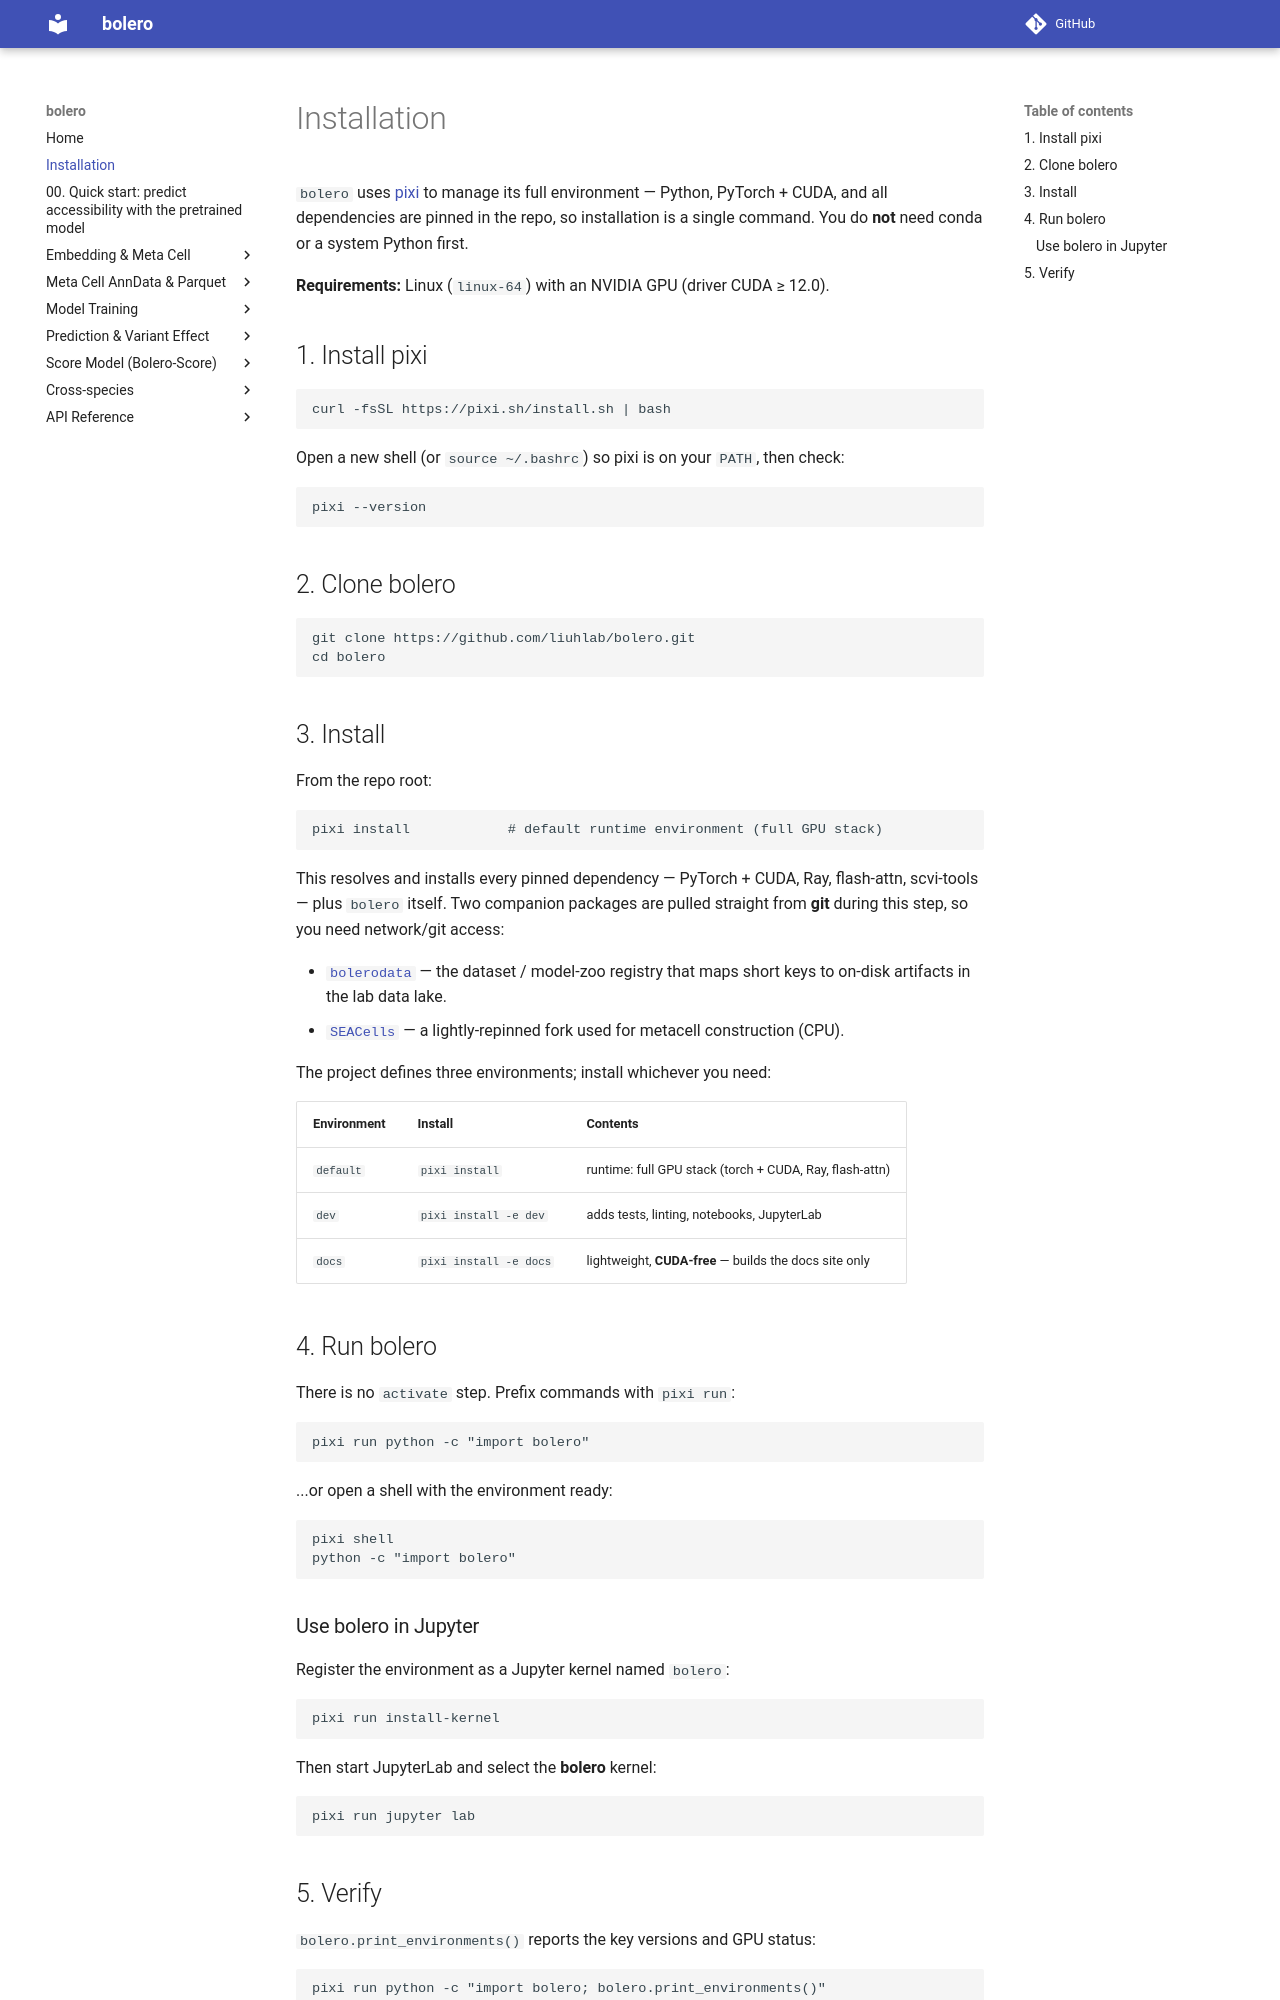

repository: liuhlab/bolero · page: installation/index.html · generator: mkdocs

# Installation

`bolero` uses [pixi](https://pixi.sh) to manage its full environment — Python,
PyTorch + CUDA, and all dependencies are pinned in the repo, so installation is a
single command. You do **not** need conda or a system Python first.

**Requirements:** Linux (`linux-64`) with an NVIDIA GPU (driver CUDA ≥ 12.0).

## 1. Install pixi

```bash
curl -fsSL https://pixi.sh/install.sh | bash
```

Open a new shell (or `source ~/.bashrc`) so pixi is on your `PATH`, then check:

```bash
pixi --version
```

## 2. Clone bolero

```bash
git clone https://github.com/liuhlab/bolero.git
cd bolero
```

## 3. Install

From the repo root:

```bash
pixi install            # default runtime environment (full GPU stack)
```

This resolves and installs every pinned dependency — PyTorch + CUDA, Ray,
flash-attn, scvi-tools — plus `bolero` itself. Two companion packages are pulled
straight from **git** during this step, so you need network/git access:

- [`bolerodata`](https://github.com/liuhlab/bolerodata) — the dataset / model-zoo
  registry that maps short keys to on-disk artifacts in the lab data lake.
- [`SEACells`](https://github.com/liuhlab/SEACells_pixi) — a lightly-repinned fork
  used for metacell construction (CPU).

The project defines three environments; install whichever you need:

| Environment | Install | Contents |
| --- | --- | --- |
| `default` | `pixi install` | runtime: full GPU stack (torch + CUDA, Ray, flash-attn) |
| `dev` | `pixi install -e dev` | adds tests, linting, notebooks, JupyterLab |
| `docs` | `pixi install -e docs` | lightweight, **CUDA-free** — builds the docs site only |

## 4. Run bolero

There is no `activate` step. Prefix commands with `pixi run`:

```bash
pixi run python -c "import bolero"
```

...or open a shell with the environment ready:

```bash
pixi shell
python -c "import bolero"
```

### Use bolero in Jupyter

Register the environment as a Jupyter kernel named `bolero`:

```bash
pixi run install-kernel
```

Then start JupyterLab and select the **bolero** kernel:

```bash
pixi run jupyter lab
```
